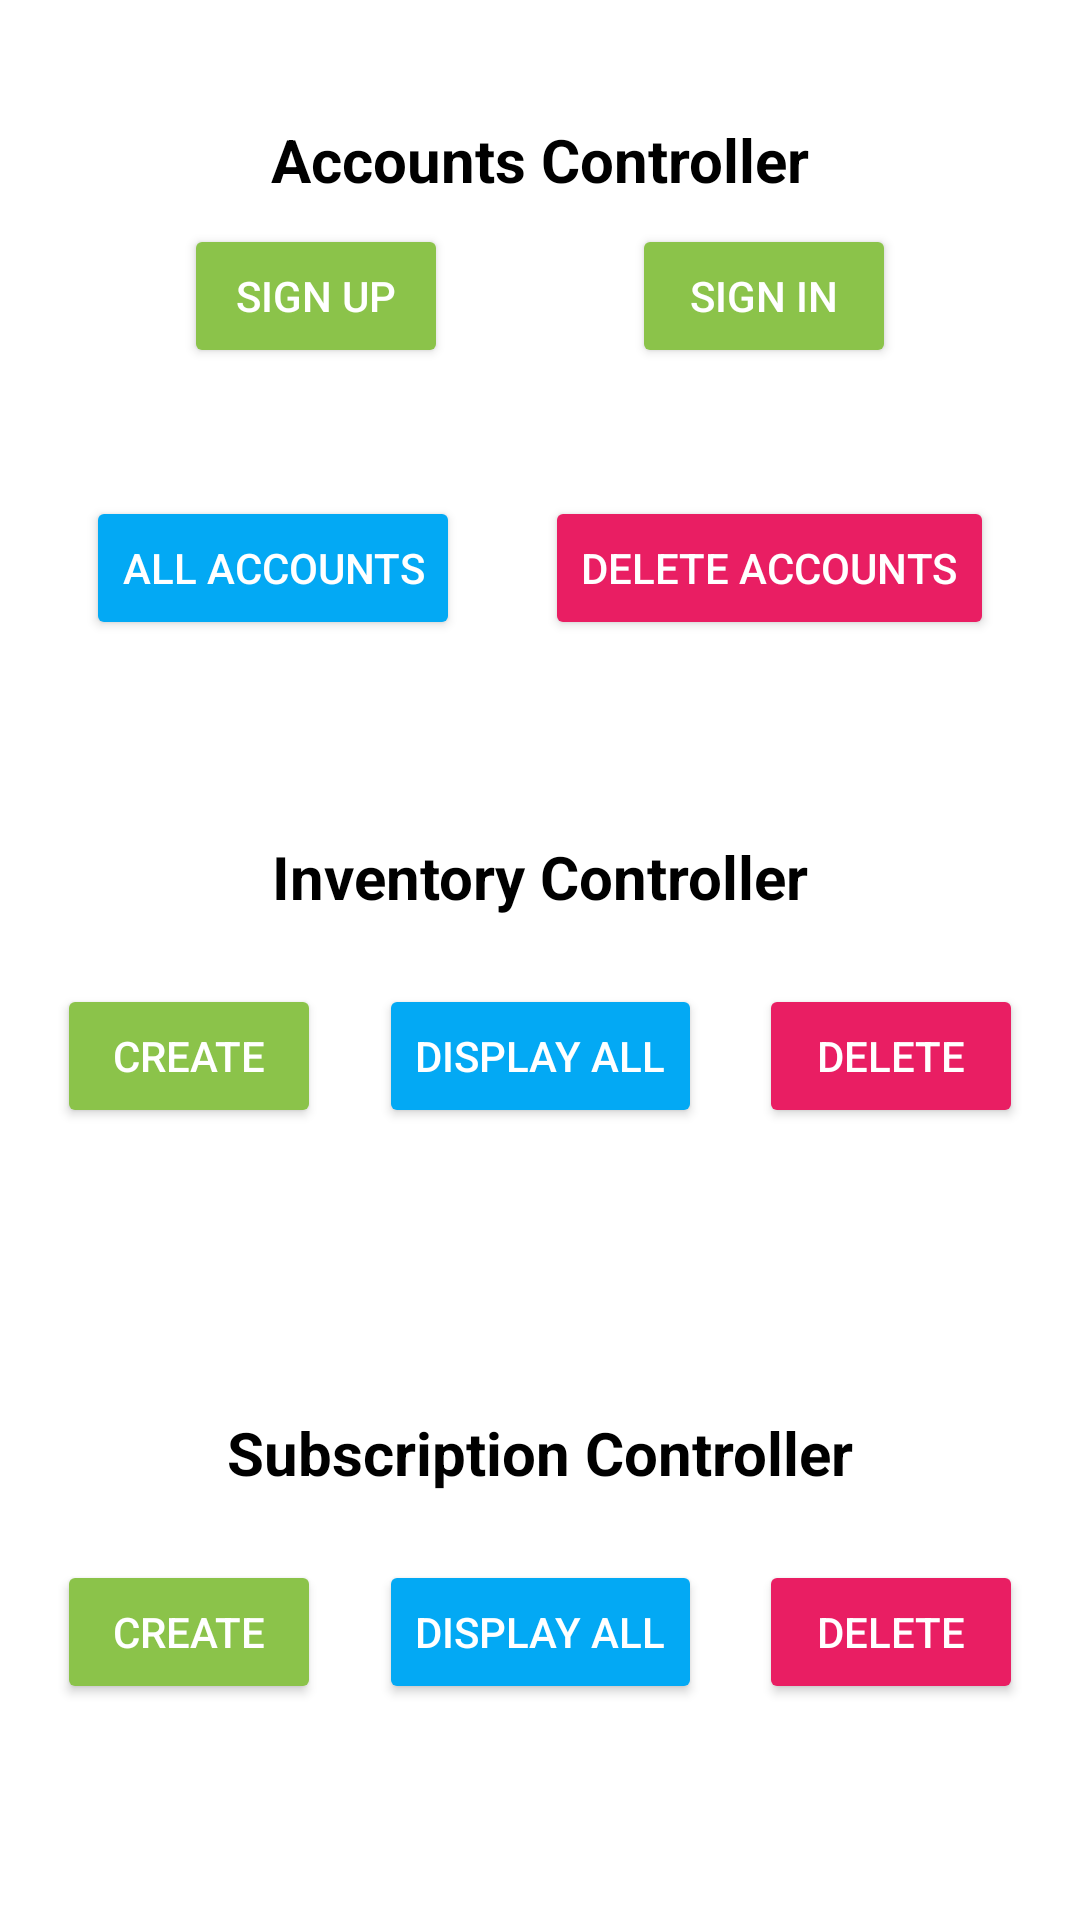

Android layout source for this screen:
<!-- AndroidManifest.xml: activity theme Theme.SpringBootApiIntegration -->
<!-- res/layout/activity_main.xml -->
<?xml version="1.0" encoding="utf-8"?>
<androidx.constraintlayout.widget.ConstraintLayout xmlns:android="http://schemas.android.com/apk/res/android"
    xmlns:app="http://schemas.android.com/apk/res-auto"
    xmlns:tools="http://schemas.android.com/tools"
    android:id="@+id/constraintLayout"
    android:layout_width="match_parent"
    android:layout_height="match_parent"
    tools:context=".MainActivity">

    <Button
        android:id="@+id/accountDeleteAccount"
        android:layout_width="wrap_content"
        android:layout_height="wrap_content"
        android:backgroundTint="#E91E63"
        android:text="Delete Accounts"
        android:textColor="@color/white"
        app:layout_constraintBottom_toTopOf="@+id/guideline"
        app:layout_constraintEnd_toEndOf="parent"
        app:layout_constraintHorizontal_bias="0.5"
        app:layout_constraintStart_toEndOf="@+id/accountDisplayAccounts"
        app:layout_constraintTop_toBottomOf="@+id/accountSignIn" />

    <Button
        android:id="@+id/accountSignUp"
        android:layout_width="wrap_content"
        android:layout_height="wrap_content"
        android:backgroundTint="#8BC34A"
        android:text="Sign Up"
        android:textColor="@color/white"
        app:layout_constraintBottom_toTopOf="@+id/accountDisplayAccounts"
        app:layout_constraintEnd_toStartOf="@+id/accountSignIn"
        app:layout_constraintHorizontal_bias="0.5"
        app:layout_constraintStart_toStartOf="parent"
        app:layout_constraintTop_toTopOf="@+id/guideline3" />

    <Button
        android:id="@+id/accountSignIn"
        android:layout_width="wrap_content"
        android:layout_height="wrap_content"
        android:backgroundTint="#8BC34A"
        android:text="Sign In"
        android:textColor="@color/white"
        app:layout_constraintBottom_toTopOf="@+id/accountDeleteAccount"
        app:layout_constraintEnd_toEndOf="parent"
        app:layout_constraintHorizontal_bias="0.5"
        app:layout_constraintStart_toEndOf="@+id/accountSignUp"
        app:layout_constraintTop_toTopOf="@+id/guideline3" />

    <Button
        android:id="@+id/accountDisplayAccounts"
        android:layout_width="wrap_content"
        android:layout_height="wrap_content"
        android:backgroundTint="#03A9F4"
        android:text="All Accounts"
        android:textColor="@color/white"
        app:layout_constraintBottom_toTopOf="@+id/guideline"
        app:layout_constraintEnd_toStartOf="@+id/accountDeleteAccount"
        app:layout_constraintHorizontal_bias="0.5"
        app:layout_constraintStart_toStartOf="parent"
        app:layout_constraintTop_toBottomOf="@+id/accountSignUp" />

    <Button
        android:id="@+id/inventoryCreate"
        android:layout_width="wrap_content"
        android:layout_height="wrap_content"
        android:backgroundTint="#8BC34A"
        android:text="Create"
        android:textColor="@color/white"
        app:layout_constraintBottom_toTopOf="@+id/guideline2"
        app:layout_constraintEnd_toStartOf="@+id/inventoryDisplayAll"
        app:layout_constraintHorizontal_bias="0.5"
        app:layout_constraintStart_toStartOf="parent"
        app:layout_constraintTop_toTopOf="@+id/guideline"
        app:layout_constraintVertical_bias="0.5" />

    <Button
        android:id="@+id/inventoryDisplayAll"
        android:layout_width="wrap_content"
        android:layout_height="wrap_content"
        android:backgroundTint="#03A9F4"
        android:text="Display All"
        android:textColor="@color/white"
        app:layout_constraintBottom_toTopOf="@+id/guideline2"
        app:layout_constraintEnd_toStartOf="@+id/inventoryDelete"
        app:layout_constraintHorizontal_bias="0.5"
        app:layout_constraintStart_toEndOf="@+id/inventoryCreate"
        app:layout_constraintTop_toTopOf="@+id/guideline"
        app:layout_constraintVertical_bias="0.5" />

    <Button
        android:id="@+id/inventoryDelete"
        android:layout_width="wrap_content"
        android:layout_height="wrap_content"
        android:backgroundTint="#E91E63"
        android:text="Delete"
        android:textColor="@color/white"
        app:layout_constraintBottom_toTopOf="@+id/guideline2"
        app:layout_constraintEnd_toEndOf="parent"
        app:layout_constraintHorizontal_bias="0.5"
        app:layout_constraintStart_toEndOf="@+id/inventoryDisplayAll"
        app:layout_constraintTop_toTopOf="@+id/guideline"
        app:layout_constraintVertical_bias="0.5" />

    <Button
        android:id="@+id/subscriptionDelete"
        android:layout_width="wrap_content"
        android:layout_height="wrap_content"
        android:backgroundTint="#E91E63"
        android:text="Delete"
        android:textColor="@color/white"
        app:layout_constraintBottom_toBottomOf="parent"
        app:layout_constraintEnd_toEndOf="parent"
        app:layout_constraintHorizontal_bias="0.5"
        app:layout_constraintStart_toEndOf="@+id/subscriptionDisplayAll"
        app:layout_constraintTop_toTopOf="@+id/guideline2" />

    <Button
        android:id="@+id/subscriptionCreate"
        android:layout_width="wrap_content"
        android:layout_height="wrap_content"
        android:backgroundTint="#8BC34A"
        android:text="Create"
        android:textColor="@color/white"
        app:layout_constraintBottom_toBottomOf="parent"
        app:layout_constraintEnd_toStartOf="@+id/subscriptionDisplayAll"
        app:layout_constraintHorizontal_bias="0.5"
        app:layout_constraintStart_toStartOf="parent"
        app:layout_constraintTop_toTopOf="@+id/guideline2" />

    <Button
        android:id="@+id/subscriptionDisplayAll"
        android:layout_width="wrap_content"
        android:layout_height="wrap_content"
        android:backgroundTint="#03A9F4"
        android:text="Display All"
        android:textColor="@color/white"
        app:layout_constraintBottom_toBottomOf="parent"
        app:layout_constraintEnd_toStartOf="@+id/subscriptionDelete"
        app:layout_constraintHorizontal_bias="0.5"
        app:layout_constraintStart_toEndOf="@+id/subscriptionCreate"
        app:layout_constraintTop_toTopOf="@+id/guideline2" />

    <androidx.constraintlayout.widget.Guideline
        android:id="@+id/guideline"
        android:layout_width="wrap_content"
        android:layout_height="wrap_content"
        android:orientation="horizontal"
        app:layout_constraintGuide_percent="0.40" />

    <androidx.constraintlayout.widget.Guideline
        android:id="@+id/guideline2"
        android:layout_width="wrap_content"
        android:layout_height="wrap_content"
        android:orientation="horizontal"
        app:layout_constraintGuide_percent="0.70" />

    <androidx.constraintlayout.widget.Guideline
        android:id="@+id/guideline3"
        android:layout_width="wrap_content"
        android:layout_height="wrap_content"
        android:orientation="horizontal"
        app:layout_constraintGuide_percent="0.05" />

    <TextView
        android:id="@+id/textView"
        android:layout_width="wrap_content"
        android:layout_height="wrap_content"
        android:text="Accounts Controller"
        android:textColor="@color/black"
        android:textSize="20sp"
        android:textStyle="bold"
        app:layout_constraintBottom_toTopOf="@+id/accountSignUp"
        app:layout_constraintEnd_toEndOf="parent"
        app:layout_constraintHorizontal_bias="0.501"
        app:layout_constraintStart_toStartOf="parent"
        app:layout_constraintTop_toTopOf="@+id/guideline3"
        app:layout_constraintVertical_bias="0.483" />

    <TextView
        android:id="@+id/textView2"
        android:layout_width="wrap_content"
        android:layout_height="wrap_content"
        android:text="Inventory Controller"
        android:textColor="@color/black"
        android:textSize="20sp"
        android:textStyle="bold"
        app:layout_constraintBottom_toTopOf="@+id/inventoryDisplayAll"
        app:layout_constraintEnd_toEndOf="parent"
        app:layout_constraintHorizontal_bias="0.5"
        app:layout_constraintStart_toStartOf="parent"
        app:layout_constraintTop_toTopOf="@+id/guideline" />

    <TextView
        android:id="@+id/textView3"
        android:layout_width="wrap_content"
        android:layout_height="wrap_content"
        android:text="Subscription Controller"
        android:textColor="@color/black"
        android:textSize="20sp"
        android:textStyle="bold"
        app:layout_constraintBottom_toTopOf="@+id/subscriptionDisplayAll"
        app:layout_constraintEnd_toEndOf="parent"
        app:layout_constraintHorizontal_bias="0.5"
        app:layout_constraintStart_toStartOf="parent"
        app:layout_constraintTop_toTopOf="@+id/guideline2" />

</androidx.constraintlayout.widget.ConstraintLayout>
<!-- resources referenced by this layout -->
<resources>
  <style name="Theme.SpringBootApiIntegration" parent="Theme.MaterialComponents.DayNight.NoActionBar">
          
          <item name="colorPrimary">@color/purple_500</item>
          <item name="colorPrimaryVariant">@color/purple_700</item>
          <item name="colorOnPrimary">@color/white</item>
          
          <item name="colorSecondary">@color/teal_200</item>
          <item name="colorSecondaryVariant">@color/teal_700</item>
          <item name="colorOnSecondary">@color/black</item>
          
          <item name="android:statusBarColor">?attr/colorPrimaryVariant</item>
          
      </style>
  <!-- not gathered from this repository: default colours our renderer supplied (Android Studio template values) -->
  <color name="purple_500">#FF6200EE</color>
  <color name="purple_700">#FF3700B3</color>
  <color name="teal_200">#FF03DAC5</color>
  <color name="teal_700">#FF018786</color>
  <color name="black">#FF000000</color>
  <color name="white">#FFFFFFFF</color>
</resources>
